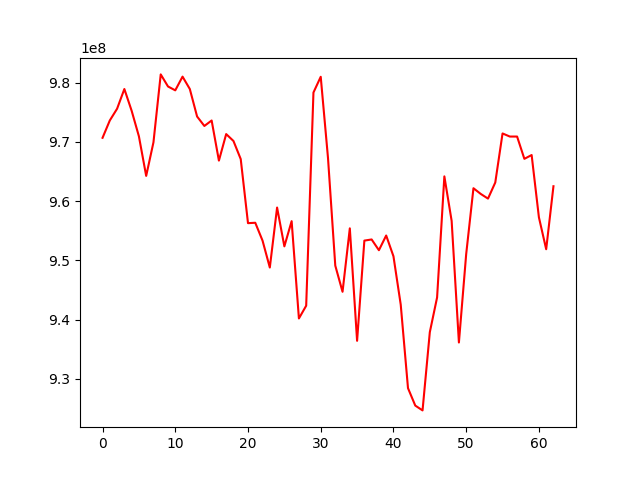

The file beside this chart, header and first rows:
, 0
0, 970702136
1, 973635579
2, 975613297
3, 978942043
4, 975272506
5, 970953373
6, 964271312
7, 969938210
8, 981409976
9, 979371134
10, 978717603
11, 981034483
12, 978940868
13, 974300893
14, 972703731
15, 973625710
16, 966853651
17, 971332246
18, 970167759
19, 967112675
20, 956292278
21, 956359964
22, 953341733
23, 948797529
24, 958927433
25, 952374097
26, 956632185
27, 940200837
28, 942352598
29, 978348054
30, 981008344
31, 967300116
32, 949126270
33, 944704259
34, 955417282
35, 936426159
36, 953347063
37, 953539442
38, 951725005
39, 954206725
40, 950702266
41, 942541442
42, 928432250
43, 925489103
44, 924676833
45, 937888047
46, 943749221
47, 964191703
48, 956682682
49, 936140349
50, 951059754
51, 962190774
52, 961228603
53, 960437322
54, 963154319
55, 971439308
56, 970916670
57, 970916670
58, 967153503
59, 967793115
... 3 more rows
